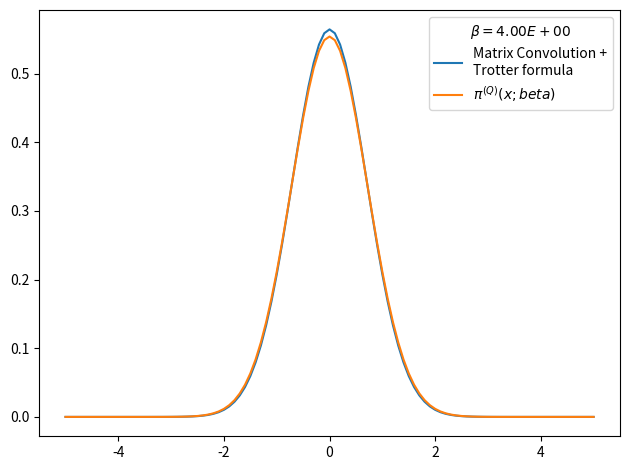

Recreate this plot in Python.
# -*- coding: utf-8 -*-
from __future__ import division
import numpy as np
import matplotlib.pyplot as plt
from time import time

def rho_free(x,xp,beta):
    """
    Uso: devuelve elemento de matriz dsnsidad para el caso de una partícula libre en un toro infinito.
    """
    return (2.*np.pi*beta)**(-0.5) * np.exp(-(x-xp)**2 / (2 * beta) )

def harmonic_potential(x):
    return 0.5*x**2

def anharmonic_potential(x):
    return 0.5*x**2 - x**3 + x**4

def QHO_canonical_ensemble(x,beta):
    """
    Uso:    calcula probabilidad teórica cuántica de encontrar al osciladoe armónico 
            (presente en un baño térmico) en la posición x.
    
    Recibe:
        x: float            -> posición
        beta: float         -> inverso de temperatura en unidades reducidas beta = 1/T.
    
    Devuelve:
        probabilidad teórica cuántica en posición dada para temperatura T dada. 
    """
    return (np.tanh(beta/2.)/np.pi)**0.5 * np.exp(- x**2 * np.tanh(beta/2.))

def rho_trotter(grid, beta, potential=harmonic_potential):
    """
    Uso:    devuelve matriz densidad en aproximación de Trotter para altas temperaturas y un potencial dado

    Recibe:
        grid: list      -> lista de dimensión N
        beta: float     -> inverso de temperatura en unidades reducidas
        potential: func -> potencial de interacción

    Devuelve:
        matrix          -> matriz densidad de dimension NxN
    """
    return np.array([ [ rho_free(x , xp,beta) * np.exp(-0.5*beta*(potential(x)+potential(xp))) for x in grid] for xp in grid])

x_max = 5.
nx = 101
dx = 2. * x_max / (nx - 1)
grid_x = np.array([i*dx for i in range(-int((nx-1)/2), int(nx/2 + 1))])
N_beta = 8
beta_fin = 2.**2
beta_ini = beta_fin/N_beta
rho = rho_trotter(grid_x,beta_ini/N_beta)
for i in range(N_beta):
    rho = np.dot(rho,rho)
    rho *= dx
    beta_ini *= 2.
    print('%d) beta: %.2E -> %.2E'%(i, beta_ini/2,beta_ini))

rho_normalized = rho/(np.trace(rho)*dx)

weights = np.diag(rho_normalized)

plt.figure()
plt.plot(grid_x, weights, label = 'Matrix Convolution +\nTrotter formula')
plt.plot(grid_x, QHO_canonical_ensemble(grid_x,beta_fin), label=u'$\pi^{(Q)}(x;beta)$' )
plt.legend(title=u'$\\beta=%.2E$'%beta_fin)
plt.tight_layout()
plt.show()
plt.close()
